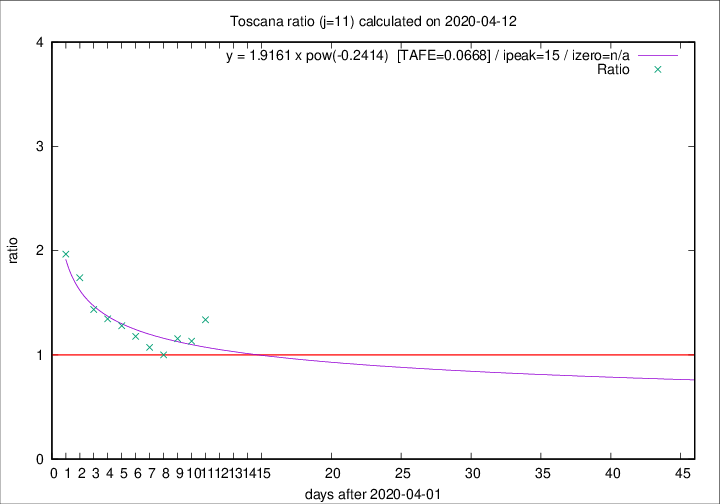

The data file committed next to this chart (first rows):
2020-04-12, 28, 495, 242, 181, 1.3370
2020-04-11, 13, 467, 223, 197, 1.132
2020-04-10, 46, 454, 223, 193, 1.155
2020-04-09, 16, 408, 193, 193, 1
2020-04-08, 23, 392, 194, 181, 1.072
2020-04-07, 19, 369, 192, 163, 1.178
2020-04-06, 25, 350, 192, 150, 1.28
2020-04-05, 18, 325, 183, 136, 1.346
2020-04-04, 17, 307, 178, 124, 1.435
2020-04-03, 22, 290, 181, 104, 1.74
2020-04-02, 15, 268, 177, 90, 1.967
